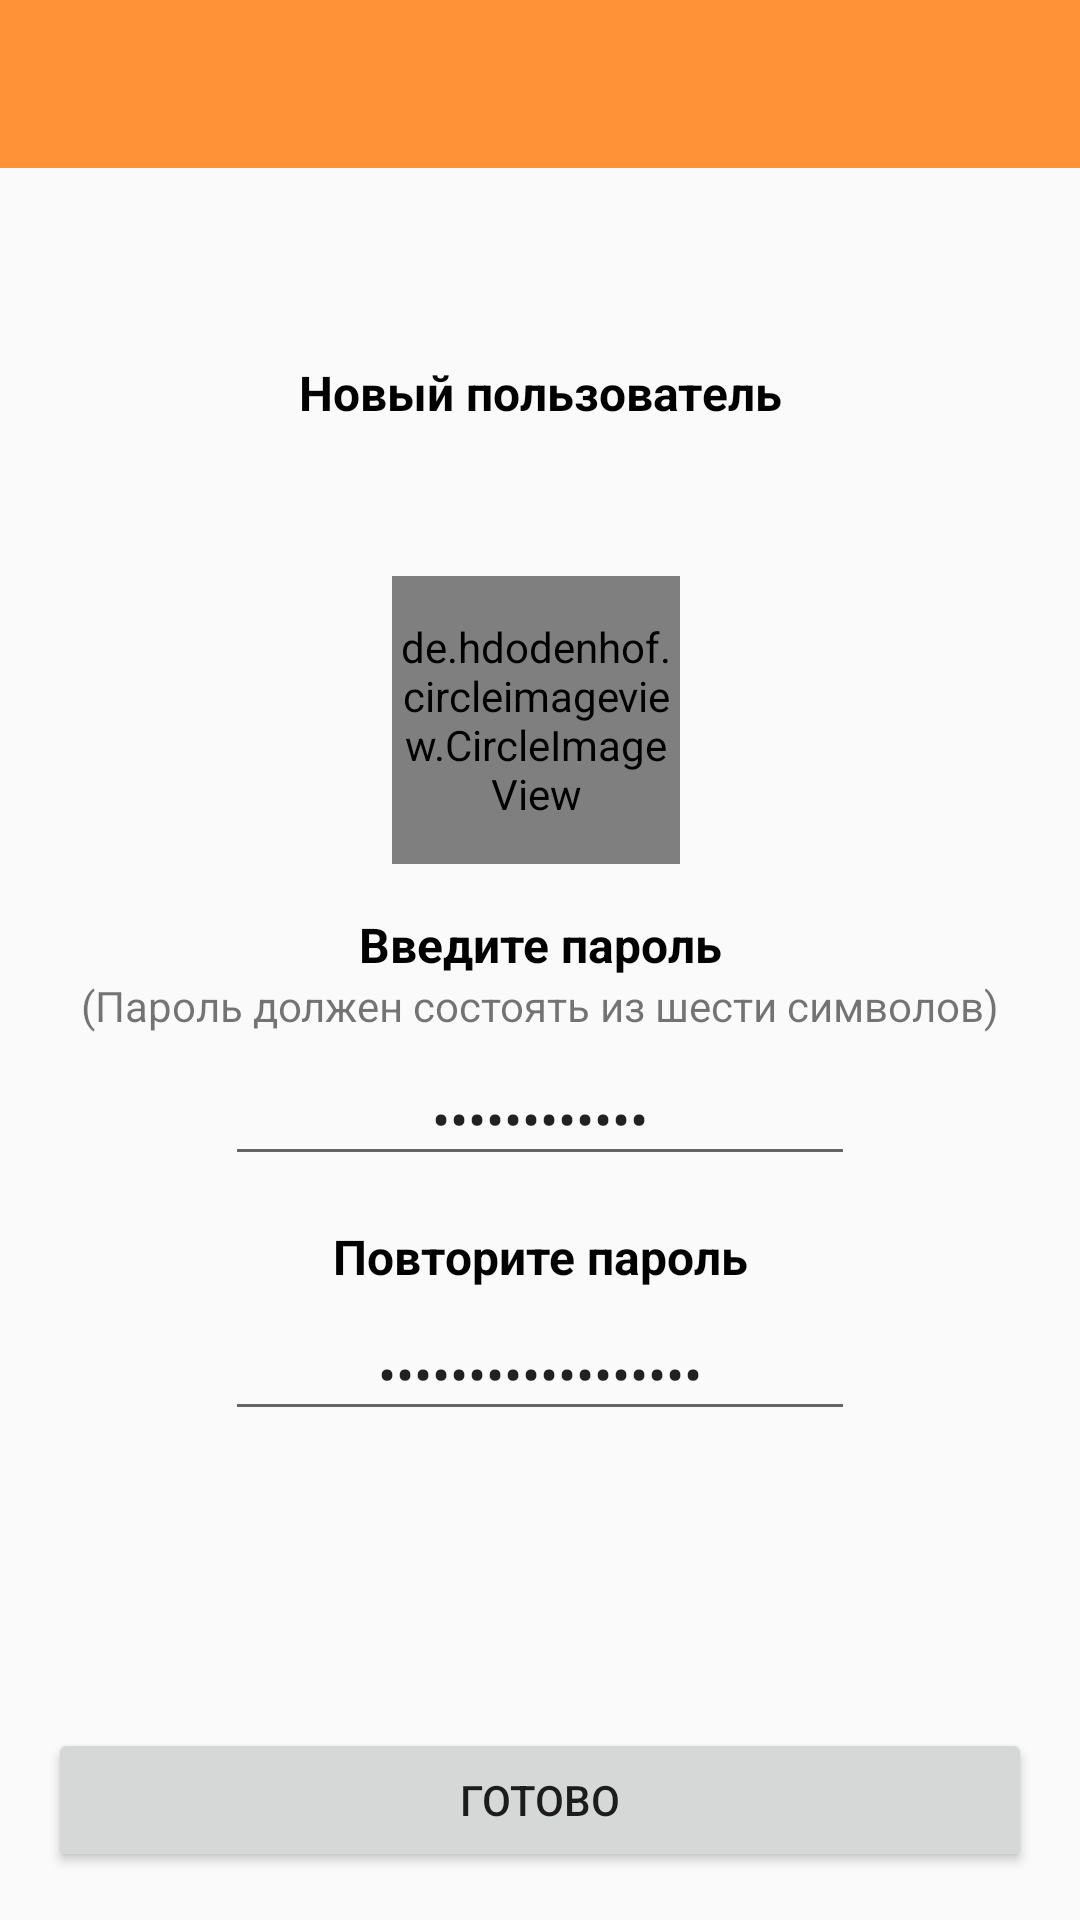

Write the Android layout XML for this screen, with the resource values it uses.
<!-- AndroidManifest.xml: application theme Theme.AppCompat.Light.NoActionBar -->
<!-- res/layout/activity_add_user.xml -->
<?xml version="1.0" encoding="utf-8"?>
<layout xmlns:android="http://schemas.android.com/apk/res/android"
    xmlns:app="http://schemas.android.com/apk/res-auto"
    xmlns:tools="http://schemas.android.com/tools">

    <data>

        <variable
            name="password"
            type="String" />

        <variable
            name="passwordReplay"
            type="String" />
    </data>

    <androidx.constraintlayout.widget.ConstraintLayout
        android:layout_width="match_parent"
        android:layout_height="match_parent"
        android:background="?android:attr/background"
        android:orientation="vertical">

        <androidx.appcompat.widget.Toolbar
            android:id="@+id/mainToolbar"
            style="@style/mainToolBar"
            app:layout_constraintEnd_toEndOf="parent"
            app:layout_constraintStart_toStartOf="parent"
            app:layout_constraintTop_toTopOf="parent" />

        <TextView
            android:id="@+id/newUserTextView"
            style="@style/largeLabel"
            android:layout_marginTop="64dp"
            android:text="@string/addUser"
            app:layout_constraintEnd_toEndOf="parent"
            app:layout_constraintStart_toStartOf="parent"
            app:layout_constraintTop_toBottomOf="@+id/mainToolbar" />

        <de.hdodenhof.circleimageview.CircleImageView
            android:id="@+id/imageView"
            android:layout_width="96dp"
            android:layout_height="96dp"
            android:layout_marginTop="136dp"
            app:layout_constraintEnd_toEndOf="parent"
            app:layout_constraintHorizontal_bias="0.495"
            app:layout_constraintStart_toStartOf="parent"
            app:layout_constraintTop_toBottomOf="@+id/mainToolbar"
            android:src="@mipmap/ic_launcher_round" />

        <TextView
            android:id="@+id/passwordTextView"
            style="@style/largeLabel"
            android:layout_width="wrap_content"
            android:layout_above="@+id/passwordBox"
            android:text="@string/welcome_text"
            app:layout_constraintEnd_toEndOf="parent"
            app:layout_constraintStart_toStartOf="parent"
            app:layout_constraintTop_toBottomOf="@+id/imageView"
            android:labelFor="@id/passwordBox"/>

        <TextView
            android:id="@+id/hintTextView"
            android:layout_width="wrap_content"
            android:layout_height="wrap_content"
            android:layout_below="@+id/passwordBox"
            android:layout_centerHorizontal="true"
            android:text="@string/passwordHint"
            app:layout_constraintEnd_toEndOf="parent"
            app:layout_constraintStart_toStartOf="parent"
            app:layout_constraintTop_toBottomOf="@+id/passwordTextView" />

        <EditText
            android:id="@+id/passwordBox"
            style="@style/inputField"
            android:layout_width="wrap_content"
            android:ems="10"
            android:inputType="textPassword"
            android:text="@={password}"
            android:textAlignment="center"
            android:textColor="?attr/actionMenuTextColor"
            app:layout_constraintEnd_toEndOf="parent"
            app:layout_constraintStart_toStartOf="parent"
            app:layout_constraintTop_toBottomOf="@+id/hintTextView"
            tools:ignore="Autofill"/>

        <TextView
            android:id="@+id/repeatPasswordTextView"
            style="@style/largeLabel"
            android:layout_width="wrap_content"
            android:layout_centerHorizontal="true"
            android:text="@string/repeatPassword"
            android:textStyle="normal|bold"
            app:layout_constraintEnd_toEndOf="parent"
            app:layout_constraintStart_toStartOf="parent"
            app:layout_constraintTop_toBottomOf="@+id/passwordBox"
            android:labelFor="@id/repeatPasswordEditText"/>

        <EditText
            android:id="@+id/repeatPasswordEditText"
            style="@style/inputField"
            android:layout_width="wrap_content"
            android:layout_alignStart="@+id/passwordBox"
            android:ems="10"
            android:inputType="textPassword"
            android:text="@={passwordReplay}"
            android:textAlignment="center"
            android:textColor="?attr/actionMenuTextColor"
            app:layout_constraintEnd_toEndOf="parent"
            app:layout_constraintStart_toStartOf="parent"
            app:layout_constraintTop_toBottomOf="@+id/repeatPasswordTextView"
            tools:ignore="Autofill" />

        <Button
            android:id="@+id/readyButton"
            style="@style/button"
            android:onClick="addNewUser"
            android:text="@string/ready"
            app:layout_constraintBottom_toBottomOf="parent"
            app:layout_constraintEnd_toEndOf="parent"
            app:layout_constraintStart_toStartOf="parent" />

    </androidx.constraintlayout.widget.ConstraintLayout>
</layout>
<!-- resources referenced by this layout -->
<resources>
  <!-- mipmap ic_launcher_round: png bitmap (mipmap-hdpi, 4401 bytes) -->
  <string name="addUser">Новый пользователь</string>
  <string name="passwordHint">(Пароль должен состоять из шести символов)</string>
  <string name="ready">Готово</string>
  <string name="repeatPassword">Повторите пароль</string>
  <string name="welcome_text">Введите пароль</string>
  <style name="button">
          <item name="android:layout_width">match_parent</item>
          <item name="android:layout_height">wrap_content</item>
          <item name="android:layout_marginBottom">@dimen/vertical_large_margin</item>
          <item name="android:layout_margin">16dp</item>
      </style>
  <style name="inputField">
          <item name="android:layout_width">0dp</item>
          <item name="android:layout_height">wrap_content</item>
          <item name="android:inputType">textAutoComplete</item>
          <item name="android:layout_marginLeft">@dimen/horizontal_small_margin</item>
          <item name="android:layout_marginRight">@dimen/horizontal_small_margin</item>
          <item name="android:layout_marginTop">@dimen/vertical_small_margin</item>
          <item name="android:textColor">@color/textColorPrimary</item>
      </style>
  <style name="largeLabel">
          <item name="android:layout_width">wrap_content</item>
          <item name="android:layout_height">wrap_content</item>
          <item name="android:textAlignment">center</item>
          <item name="android:textStyle">bold</item>
          <item name="android:textSize">@dimen/large_text</item>
          <item name="android:textColor">@color/textColorPrimary</item>
          <item name="android:layout_marginTop">@dimen/vertical_large_margin</item>
          <item name="android:layout_marginBottom">@dimen/vertical_large_margin</item>
      </style>
  <style name="mainToolBar">
          <item name="android:layout_width">match_parent</item>
          <item name="android:layout_height">?attr/actionBarSize</item>
          <item name="android:background">@color/colorPrimary</item>
          <item name="android:theme">@style/Theme.MaterialComponents.Light.DarkActionBar</item>
      </style>
  <dimen name="vertical_large_margin">16dp</dimen>
  <dimen name="horizontal_small_margin">8dp</dimen>
  <dimen name="vertical_small_margin">6dp</dimen>
  <color name="textColorPrimary">#000000</color>
  <dimen name="large_text">16sp</dimen>
  <color name="colorPrimary">#FF9137</color>
</resources>
